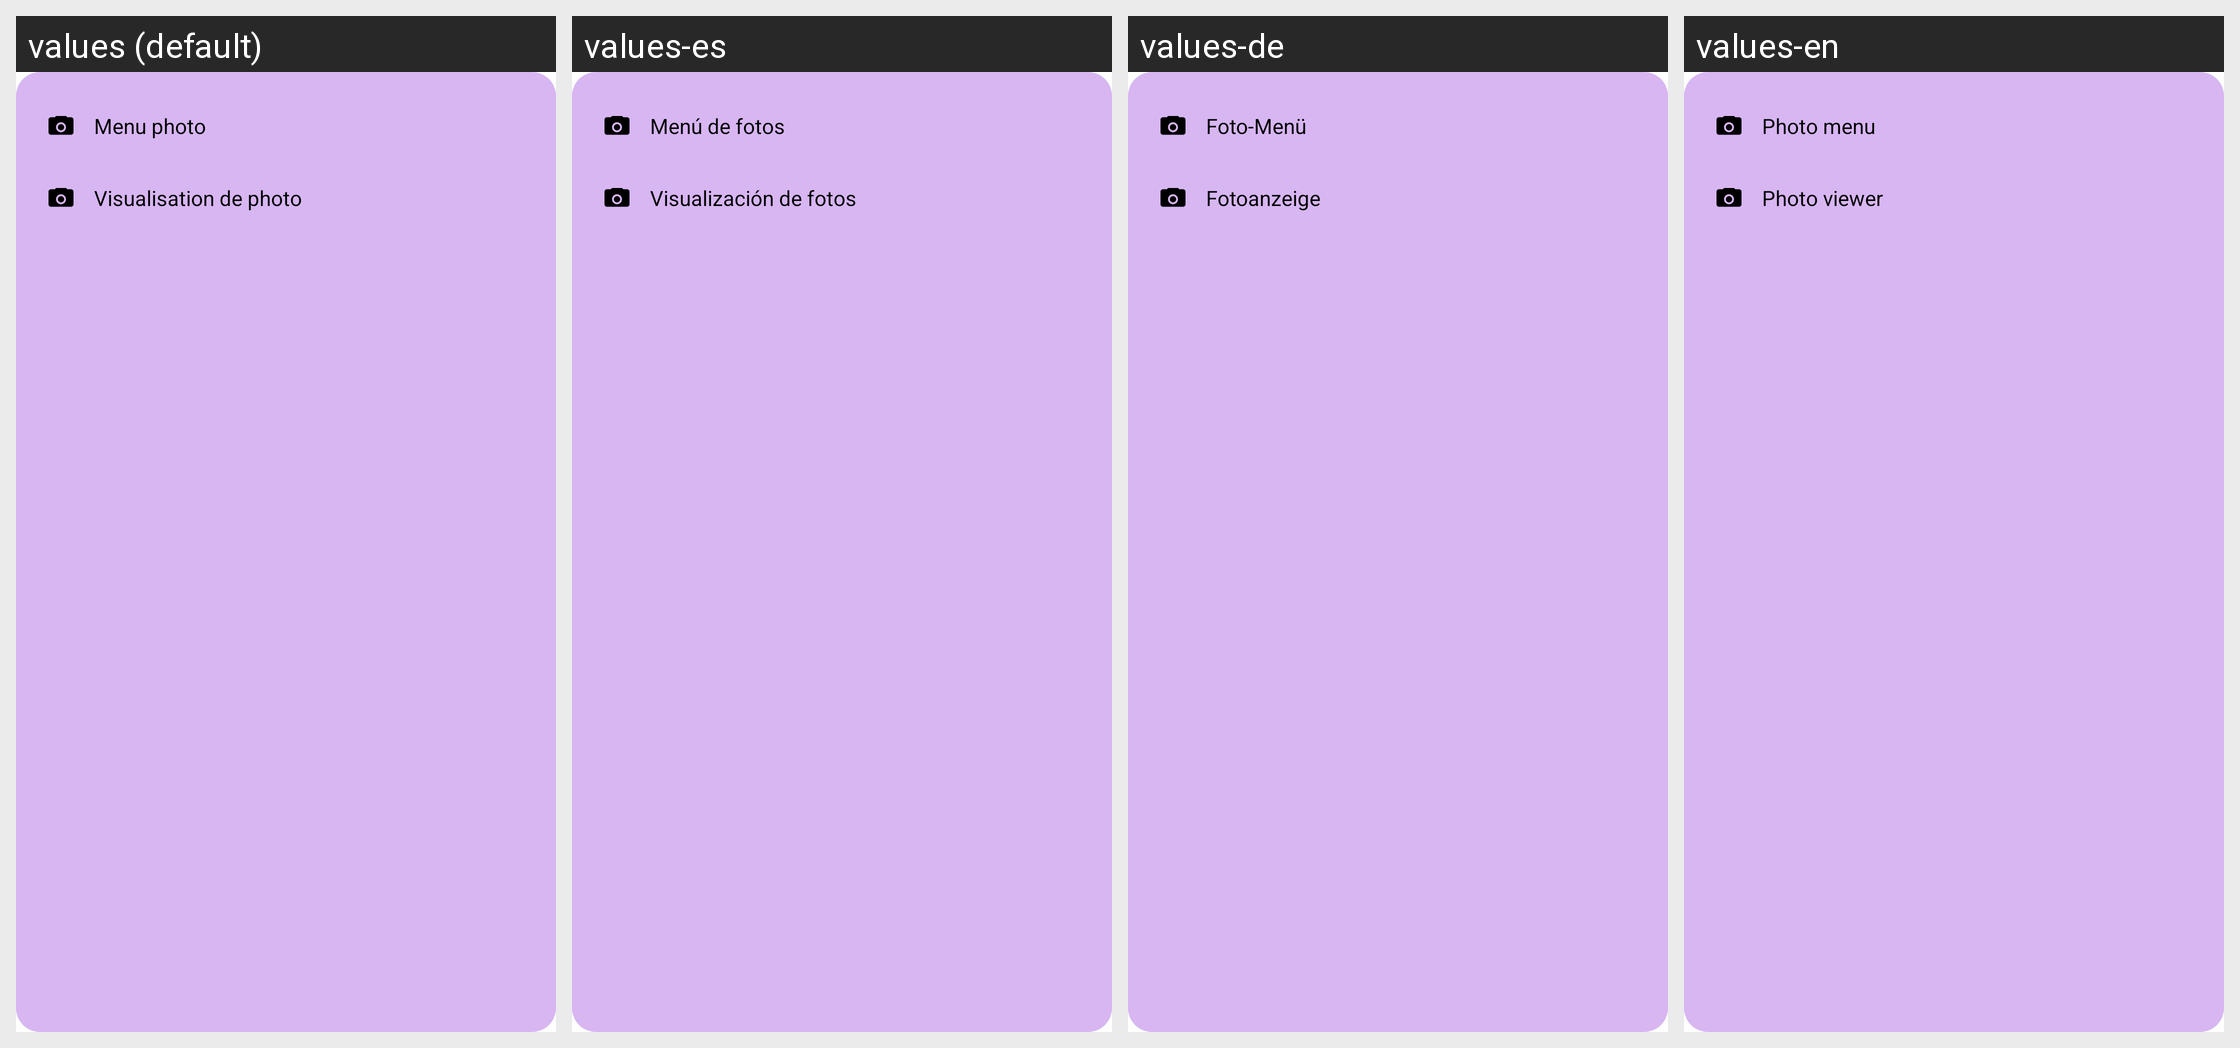

The Android screen above is rendered under several locales of the same app. Produce the string resources it draws, with the default and per-locale values.
Android screen res/layout/popup_furniture_photos_menu.xml rendered under 4 locales, left to right: values (default), values-es, values-de, values-en. Device: Nexus 5 (rendered at 1080×1920; each locale shown at half size, 540×960, under a caption strip naming it); theme Theme.New1.
Strings drawn on this screen, with the default value and each locale's value (text and hints the layout hard-codes, and strings that could not be matched under every locale, appear in the picture but are not listed):

furniture_popup_photos_menu_manage
  values: Menu photo
  values-es: Menú de fotos
  values-de: Foto-Menü
  values-en: Photo menu

furniture_popup_photos_menu_view
  values: Visualisation de photo
  values-es: Visualización de fotos
  values-de: Fotoanzeige
  values-en: Photo viewer
